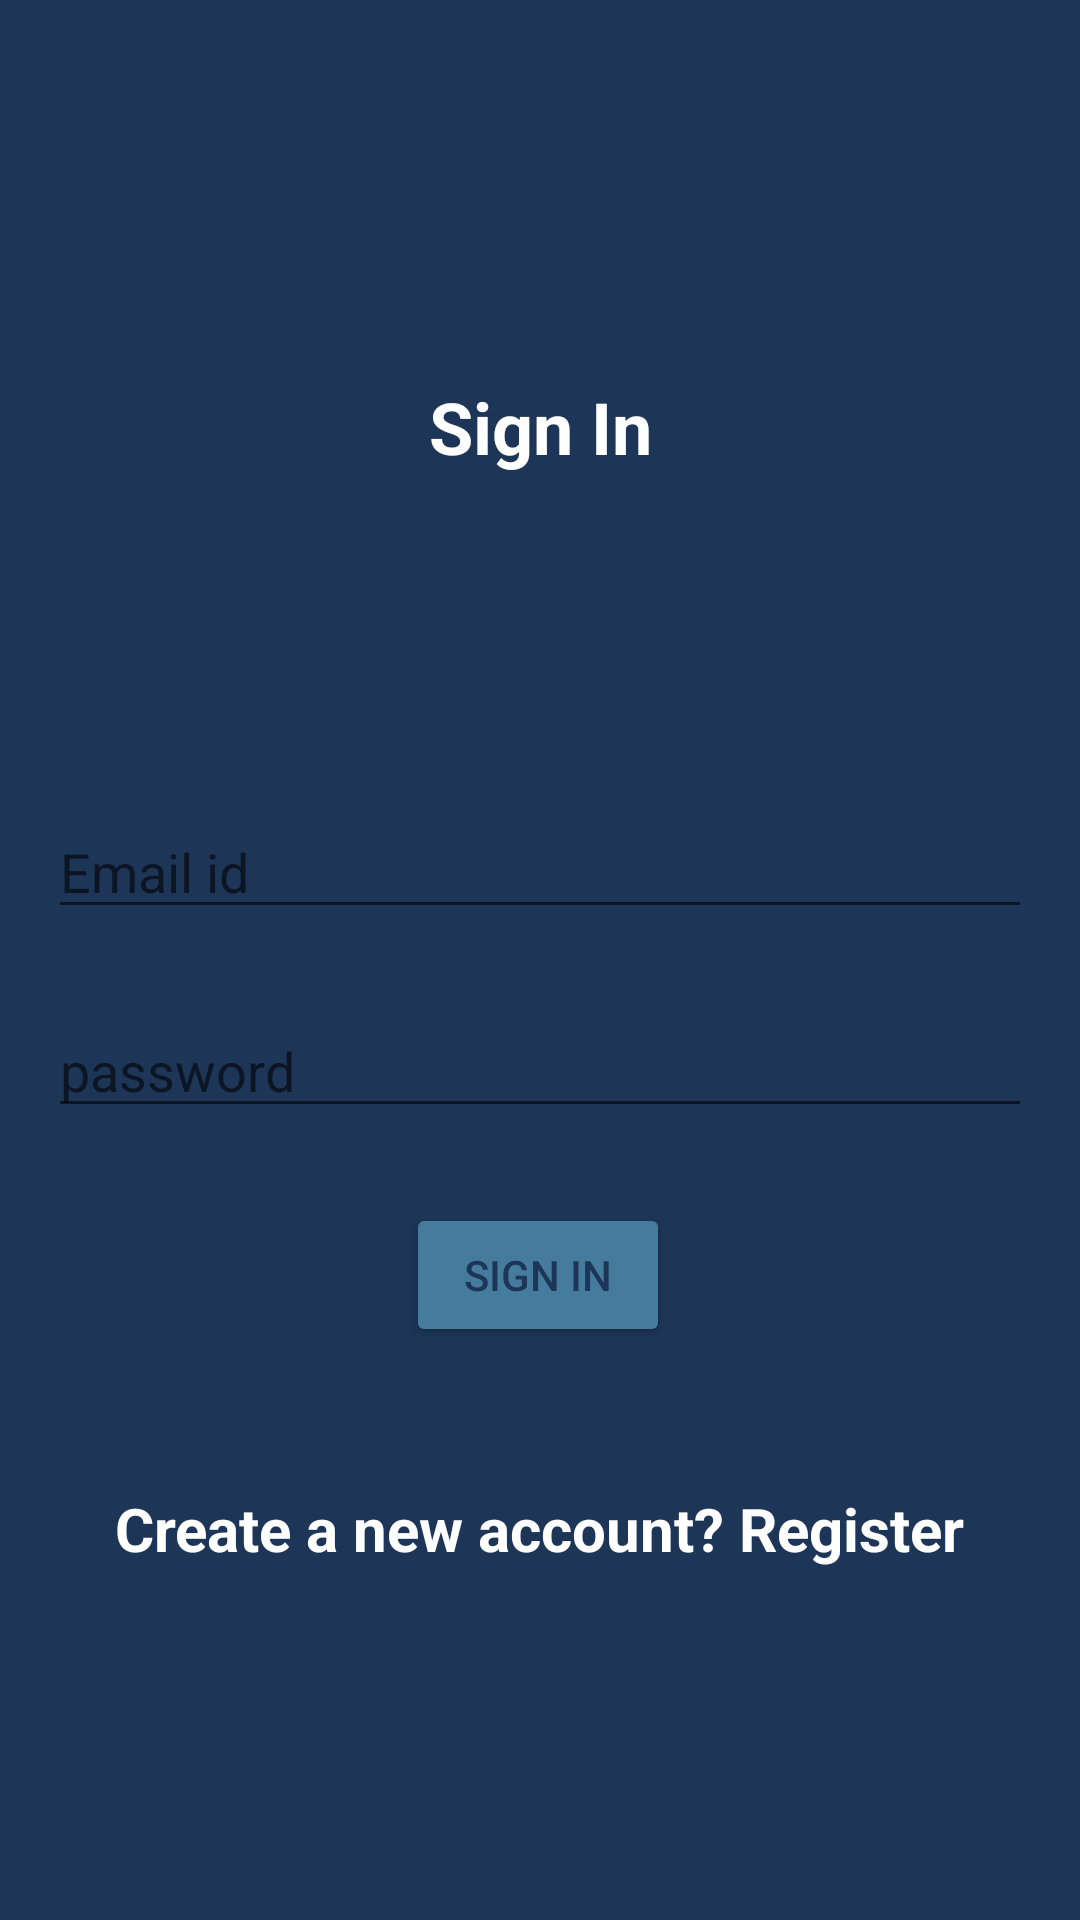

Here is an Android app screen rendered from its layout file. Give the layout XML and the strings, colors and styles it references.
<!-- AndroidManifest.xml: application theme Theme.SocialMediaApp -->
<!-- res/layout/activity_sign_in.xml -->
<?xml version="1.0" encoding="utf-8"?>

<androidx.constraintlayout.widget.ConstraintLayout xmlns:android="http://schemas.android.com/apk/res/android"
    xmlns:app="http://schemas.android.com/apk/res-auto"
    xmlns:tools="http://schemas.android.com/tools"
    android:layout_width="match_parent"
    android:layout_height="match_parent"
    android:padding="16dp"
    android:background="@color/Dark_purple"
    tools:context=".SignIn">

    <TextView
        android:id="@+id/textView"
        android:layout_width="wrap_content"
        android:layout_height="wrap_content"
        android:layout_marginTop="100dp"
        android:padding="10dp"
        android:text="Sign In"
        android:textColor="@color/white"
        android:textSize="24sp"
        android:textStyle="bold"
        app:layout_constraintEnd_toEndOf="parent"
        app:layout_constraintHorizontal_bias="0.5"
        app:layout_constraintStart_toStartOf="parent"
        app:layout_constraintTop_toTopOf="parent" />

    <EditText
        android:id="@+id/SigninEmailAddress"
        android:layout_width="match_parent"
        android:layout_height="wrap_content"
        android:layout_marginTop="100dp"
        android:ems="10"
        android:hint="Email id"
        android:inputType="textEmailAddress"
        android:textColor="@color/white"
        app:layout_constraintEnd_toEndOf="parent"
        app:layout_constraintHorizontal_bias="0.5"
        app:layout_constraintStart_toStartOf="parent"
        app:layout_constraintTop_toBottomOf="@+id/textView" />

    <EditText
        android:id="@+id/SigninPassword"
        android:layout_width="match_parent"
        android:layout_height="wrap_content"
        android:layout_marginTop="25dp"
        android:ems="10"
        android:hint="password"
        android:inputType="textPassword"
        android:textColor="@color/white"
        app:layout_constraintEnd_toEndOf="parent"
        app:layout_constraintHorizontal_bias="0.5"
        app:layout_constraintStart_toStartOf="parent"
        app:layout_constraintTop_toBottomOf="@+id/SigninEmailAddress" />

    <Button
        android:id="@+id/signInBtn"
        android:layout_width="wrap_content"
        android:layout_height="wrap_content"
        android:layout_marginStart="161dp"
        android:layout_marginLeft="161dp"
        android:layout_marginTop="25dp"
        android:layout_marginEnd="162dp"
        android:layout_marginRight="162dp"
        android:text="Sign In"
        android:textColor="@color/Dark_purple"
        app:backgroundTint="@color/light_purple"
        app:layout_constraintEnd_toEndOf="parent"
        app:layout_constraintHorizontal_bias="0.505"
        app:layout_constraintStart_toStartOf="parent"
        app:layout_constraintTop_toBottomOf="@+id/SigninPassword" />

    <TextView
        android:id="@+id/registerTxtView"
        android:layout_width="wrap_content"
        android:layout_height="wrap_content"
        android:layout_marginTop="37dp"
        android:padding="10dp"
        android:text="Create a new account? Register"
        android:textColor="@color/white"
        android:textSize="20sp"
        android:textStyle="bold"
        app:layout_constraintEnd_toEndOf="parent"
        app:layout_constraintHorizontal_bias="0.5"
        app:layout_constraintStart_toStartOf="parent"
        app:layout_constraintTop_toBottomOf="@+id/signInBtn" />

</androidx.constraintlayout.widget.ConstraintLayout>
<!-- resources referenced by this layout -->
<resources>
  <color name="Dark_purple">#1d3557</color>
  <color name="light_purple">#457b9d</color>
  <color name="white">#FFFFFFFF</color>
  <style name="Theme.SocialMediaApp" parent="Theme.MaterialComponents.DayNight.DarkActionBar">
           Primary brand color.
          <item name="colorPrimary">@color/Red</item>
          <item name="colorPrimaryVariant">@color/light_white</item>
          <item name="colorOnPrimary">@color/light_blue</item>
           Secondary brand color.
          <item name="colorSecondary">@color/light_purple</item>
          <item name="colorSecondaryVariant">@color/Dark_purple</item>
          <item name="colorOnSecondary">@color/light_white</item>
  
  
  
  
  
  
  
  
  
  
  
  
          <item name="android:statusBarColor" tools:targetApi="l">?attr/colorPrimaryVariant</item>
          
      </style>
  <color name="Red">#e63946</color>
  <color name="light_white">#f1faee</color>
  <color name="light_blue">#a8dadc</color>
</resources>
